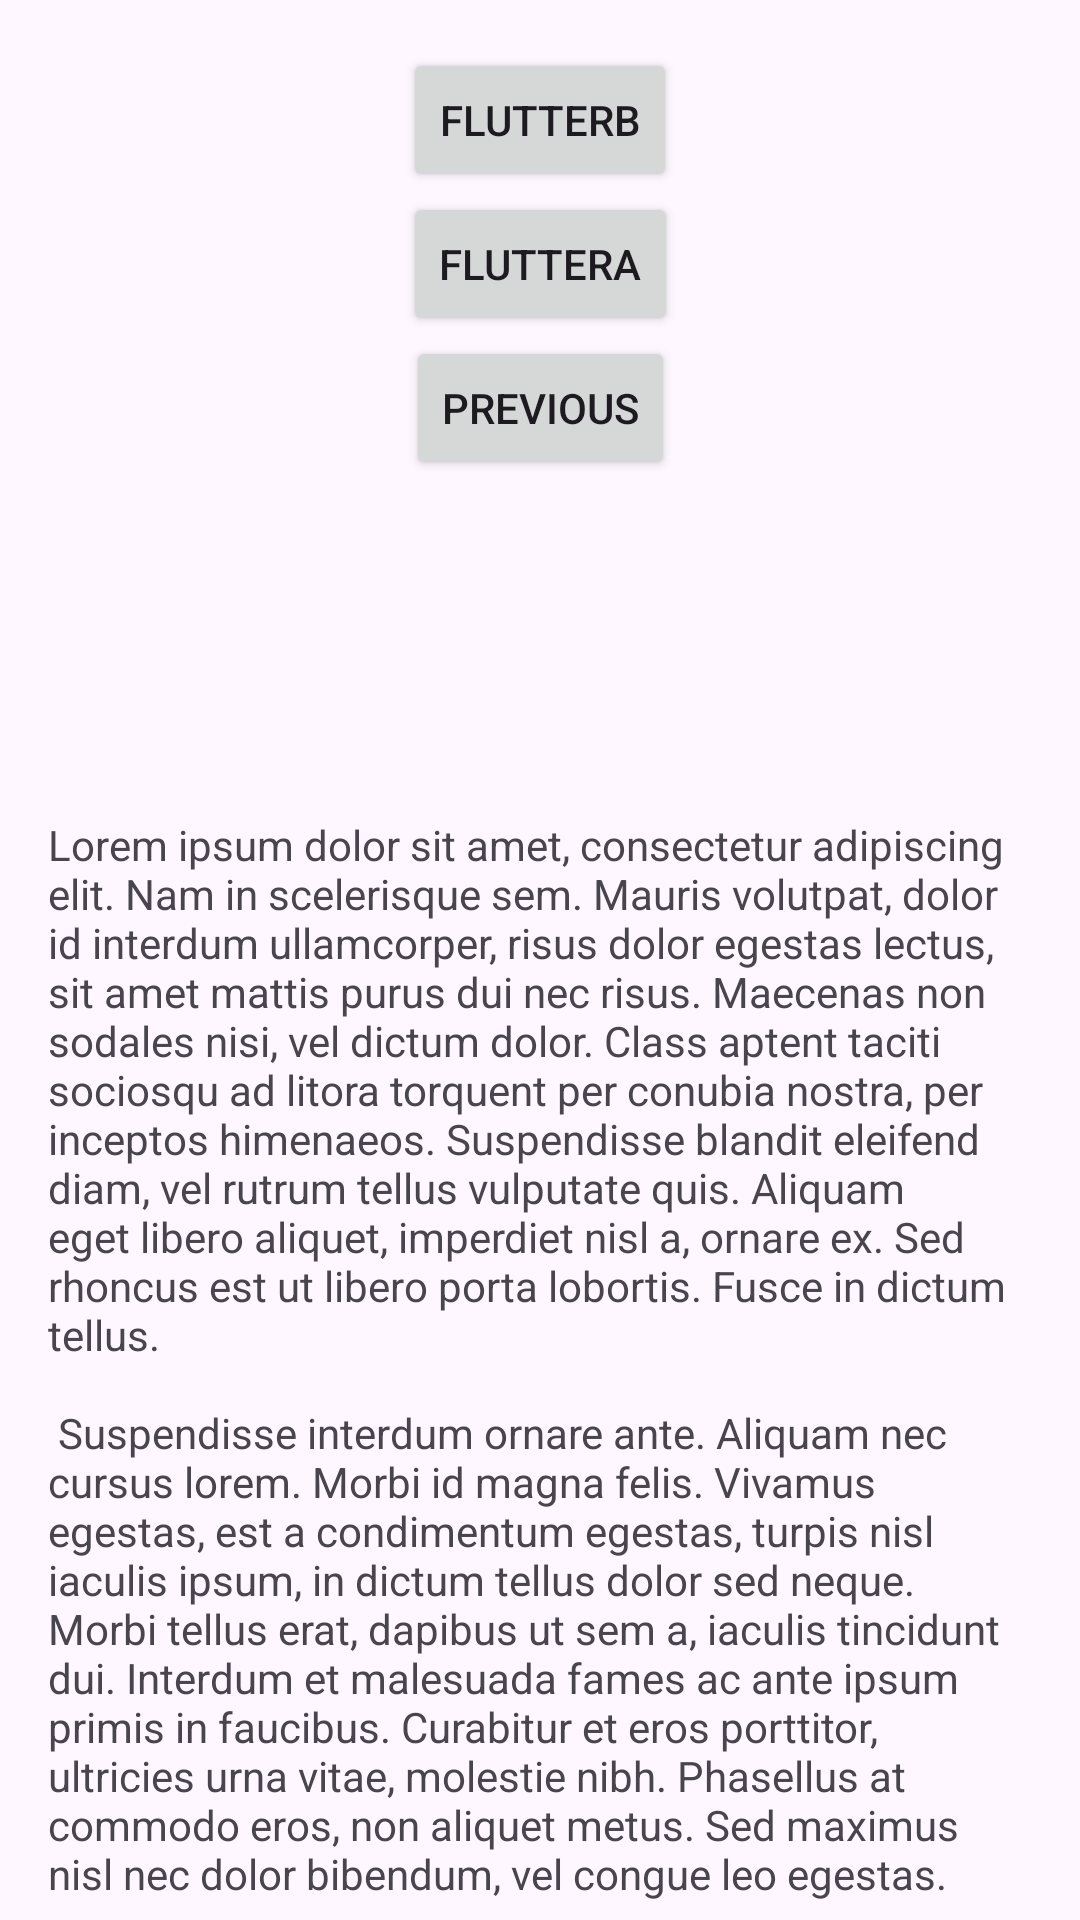

This screen was rendered from an Android layout file. Write that file and the resources it references.
<!-- AndroidManifest.xml: application theme Theme.TestFlutterModel -->
<!-- res/layout/fragment_second.xml -->
<?xml version="1.0" encoding="utf-8"?>
<androidx.core.widget.NestedScrollView
    xmlns:android="http://schemas.android.com/apk/res/android"
    xmlns:app="http://schemas.android.com/apk/res-auto"
    xmlns:tools="http://schemas.android.com/tools"
    android:layout_width="match_parent"
    android:layout_height="match_parent"
    tools:context=".SecondFragment">
    <androidx.constraintlayout.widget.ConstraintLayout
        android:layout_width="match_parent"
        android:layout_height="match_parent"
        android:padding="16dp">
    <Button
        android:id="@+id/button_second"
        android:layout_width="wrap_content"
        android:layout_height="wrap_content"
        android:text="@string/previous"
        app:layout_constraintBottom_toTopOf="@id/textview_second"
        app:layout_constraintEnd_toEndOf="parent"
        app:layout_constraintStart_toStartOf="parent"
        app:layout_constraintTop_toTopOf="parent" />

        <Button
            android:id="@+id/button_to_flutterA"
            android:layout_width="wrap_content"
            android:layout_height="wrap_content"
            android:text="FlutterA"
            app:layout_constraintBottom_toTopOf="@id/button_second"
            app:layout_constraintEnd_toEndOf="parent"
            app:layout_constraintStart_toStartOf="parent" />
        <Button
            android:id="@+id/button_to_flutterB"
            android:layout_width="wrap_content"
            android:layout_height="wrap_content"
            android:text="FlutterB"
            app:layout_constraintBottom_toTopOf="@id/button_to_flutterA"
            app:layout_constraintEnd_toEndOf="parent"
            app:layout_constraintStart_toStartOf="parent" />

        <TextView
        android:id="@+id/textview_second"
        android:layout_width="wrap_content"
        android:layout_height="wrap_content"
        android:layout_marginTop="16dp"
        android:text="@string/lorem_ipsum"
        app:layout_constraintBottom_toBottomOf="parent"
        app:layout_constraintEnd_toEndOf="parent"
        app:layout_constraintStart_toStartOf="parent"
        app:layout_constraintTop_toBottomOf="@id/button_second" />
    </androidx.constraintlayout.widget.ConstraintLayout>
</androidx.core.widget.NestedScrollView>
<!-- resources referenced by this layout -->
<resources>
  <string name="lorem_ipsum">
          Lorem ipsum dolor sit amet, consectetur adipiscing elit. Nam in scelerisque sem. Mauris
          volutpat, dolor id interdum ullamcorper, risus dolor egestas lectus, sit amet mattis purus
          dui nec risus. Maecenas non sodales nisi, vel dictum dolor. Class aptent taciti sociosqu ad
          litora torquent per conubia nostra, per inceptos himenaeos. Suspendisse blandit eleifend
          diam, vel rutrum tellus vulputate quis. Aliquam eget libero aliquet, imperdiet nisl a,
          ornare ex. Sed rhoncus est ut libero porta lobortis. Fusce in dictum tellus.\n\n
          Suspendisse interdum ornare ante. Aliquam nec cursus lorem. Morbi id magna felis. Vivamus
          egestas, est a condimentum egestas, turpis nisl iaculis ipsum, in dictum tellus dolor sed
          neque. Morbi tellus erat, dapibus ut sem a, iaculis tincidunt dui. Interdum et malesuada
          fames ac ante ipsum primis in faucibus. Curabitur et eros porttitor, ultricies urna vitae,
          molestie nibh. Phasellus at commodo eros, non aliquet metus. Sed maximus nisl nec dolor
          bibendum, vel congue leo egestas.\n\n
          Sed interdum tortor nibh, in sagittis risus mollis quis. Curabitur mi odio, condimentum sit
          amet auctor at, mollis non turpis. Nullam pretium libero vestibulum, finibus orci vel,
          molestie quam. Fusce blandit tincidunt nulla, quis sollicitudin libero facilisis et. Integer
          interdum nunc ligula, et fermentum metus hendrerit id. Vestibulum lectus felis, dictum at
          lacinia sit amet, tristique id quam. Cras eu consequat dui. Suspendisse sodales nunc ligula,
          in lobortis sem porta sed. Integer id ultrices magna, in luctus elit. Sed a pellentesque
          est.\n\n
          Aenean nunc velit, lacinia sed dolor sed, ultrices viverra nulla. Etiam a venenatis nibh.
          Morbi laoreet, tortor sed facilisis varius, nibh orci rhoncus nulla, id elementum leo dui
          non lorem. Nam mollis ipsum quis auctor varius. Quisque elementum eu libero sed commodo. In
          eros nisl, imperdiet vel imperdiet et, scelerisque a mauris. Pellentesque varius ex nunc,
          quis imperdiet eros placerat ac. Duis finibus orci et est auctor tincidunt. Sed non viverra
          ipsum. Nunc quis augue egestas, cursus lorem at, molestie sem. Morbi a consectetur ipsum, a
          placerat diam. Etiam vulputate dignissim convallis. Integer faucibus mauris sit amet finibus
          convallis.\n\n
          Phasellus in aliquet mi. Pellentesque habitant morbi tristique senectus et netus et
          malesuada fames ac turpis egestas. In volutpat arcu ut felis sagittis, in finibus massa
          gravida. Pellentesque id tellus orci. Integer dictum, lorem sed efficitur ullamcorper,
          libero justo consectetur ipsum, in mollis nisl ex sed nisl. Donec maximus ullamcorper
          sodales. Praesent bibendum rhoncus tellus nec feugiat. In a ornare nulla. Donec rhoncus
          libero vel nunc consequat, quis tincidunt nisl eleifend. Cras bibendum enim a justo luctus
          vestibulum. Fusce dictum libero quis erat maximus, vitae volutpat diam dignissim.
      </string>
  <string name="previous">Previous</string>
  <style name="Theme.TestFlutterModel" parent="Base.Theme.TestFlutterModel" />
  <style name="Base.Theme.TestFlutterModel" parent="Theme.Material3.DayNight.NoActionBar">
          
          
      </style>
</resources>
